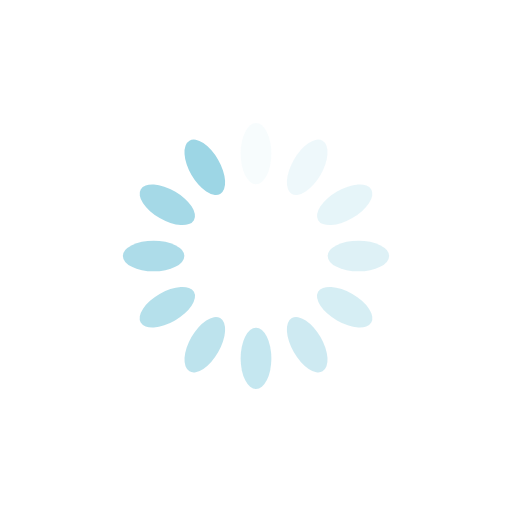
t = 0.00 s
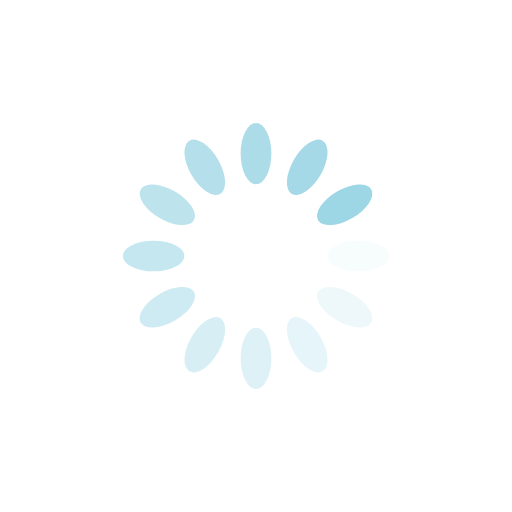
t = 0.25 s
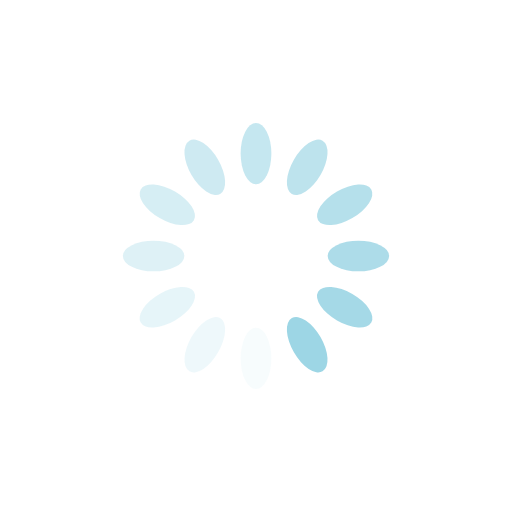
t = 0.50 s
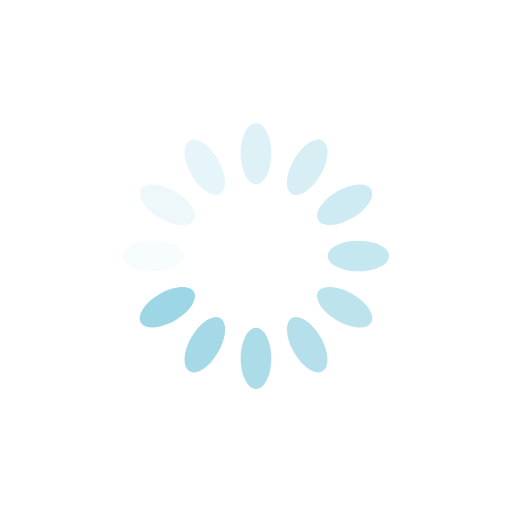
t = 0.75 s

The animated SVG that drew these frames (rendered in a browser with its animation timeline set to each time). Animation: 12 SMIL elements (animate=12); one cycle of 1.00 s, repeats indefinitely.

<?xml version="1.0" encoding="utf-8"?>
<svg xmlns="http://www.w3.org/2000/svg" xmlns:xlink="http://www.w3.org/1999/xlink" style="margin: auto; background: rgb(255, 255, 255); display: block; shape-rendering: auto;" width="200px" height="200px" viewBox="0 0 100 100" preserveAspectRatio="xMidYMid">
<g transform="rotate(0 50 50)">
  <rect x="47" y="24" rx="3" ry="6" width="6" height="12" fill="#9dd6e5">
    <animate attributeName="opacity" values="1;0" keyTimes="0;1" dur="1s" begin="-0.9166666666666666s" repeatCount="indefinite"></animate>
  </rect>
</g><g transform="rotate(30 50 50)">
  <rect x="47" y="24" rx="3" ry="6" width="6" height="12" fill="#9dd6e5">
    <animate attributeName="opacity" values="1;0" keyTimes="0;1" dur="1s" begin="-0.8333333333333334s" repeatCount="indefinite"></animate>
  </rect>
</g><g transform="rotate(60 50 50)">
  <rect x="47" y="24" rx="3" ry="6" width="6" height="12" fill="#9dd6e5">
    <animate attributeName="opacity" values="1;0" keyTimes="0;1" dur="1s" begin="-0.75s" repeatCount="indefinite"></animate>
  </rect>
</g><g transform="rotate(90 50 50)">
  <rect x="47" y="24" rx="3" ry="6" width="6" height="12" fill="#9dd6e5">
    <animate attributeName="opacity" values="1;0" keyTimes="0;1" dur="1s" begin="-0.6666666666666666s" repeatCount="indefinite"></animate>
  </rect>
</g><g transform="rotate(120 50 50)">
  <rect x="47" y="24" rx="3" ry="6" width="6" height="12" fill="#9dd6e5">
    <animate attributeName="opacity" values="1;0" keyTimes="0;1" dur="1s" begin="-0.5833333333333334s" repeatCount="indefinite"></animate>
  </rect>
</g><g transform="rotate(150 50 50)">
  <rect x="47" y="24" rx="3" ry="6" width="6" height="12" fill="#9dd6e5">
    <animate attributeName="opacity" values="1;0" keyTimes="0;1" dur="1s" begin="-0.5s" repeatCount="indefinite"></animate>
  </rect>
</g><g transform="rotate(180 50 50)">
  <rect x="47" y="24" rx="3" ry="6" width="6" height="12" fill="#9dd6e5">
    <animate attributeName="opacity" values="1;0" keyTimes="0;1" dur="1s" begin="-0.4166666666666667s" repeatCount="indefinite"></animate>
  </rect>
</g><g transform="rotate(210 50 50)">
  <rect x="47" y="24" rx="3" ry="6" width="6" height="12" fill="#9dd6e5">
    <animate attributeName="opacity" values="1;0" keyTimes="0;1" dur="1s" begin="-0.3333333333333333s" repeatCount="indefinite"></animate>
  </rect>
</g><g transform="rotate(240 50 50)">
  <rect x="47" y="24" rx="3" ry="6" width="6" height="12" fill="#9dd6e5">
    <animate attributeName="opacity" values="1;0" keyTimes="0;1" dur="1s" begin="-0.25s" repeatCount="indefinite"></animate>
  </rect>
</g><g transform="rotate(270 50 50)">
  <rect x="47" y="24" rx="3" ry="6" width="6" height="12" fill="#9dd6e5">
    <animate attributeName="opacity" values="1;0" keyTimes="0;1" dur="1s" begin="-0.16666666666666666s" repeatCount="indefinite"></animate>
  </rect>
</g><g transform="rotate(300 50 50)">
  <rect x="47" y="24" rx="3" ry="6" width="6" height="12" fill="#9dd6e5">
    <animate attributeName="opacity" values="1;0" keyTimes="0;1" dur="1s" begin="-0.08333333333333333s" repeatCount="indefinite"></animate>
  </rect>
</g><g transform="rotate(330 50 50)">
  <rect x="47" y="24" rx="3" ry="6" width="6" height="12" fill="#9dd6e5">
    <animate attributeName="opacity" values="1;0" keyTimes="0;1" dur="1s" begin="0s" repeatCount="indefinite"></animate>
  </rect>
</g>
<!-- [ldio] generated by https://loading.io/ --></svg>
